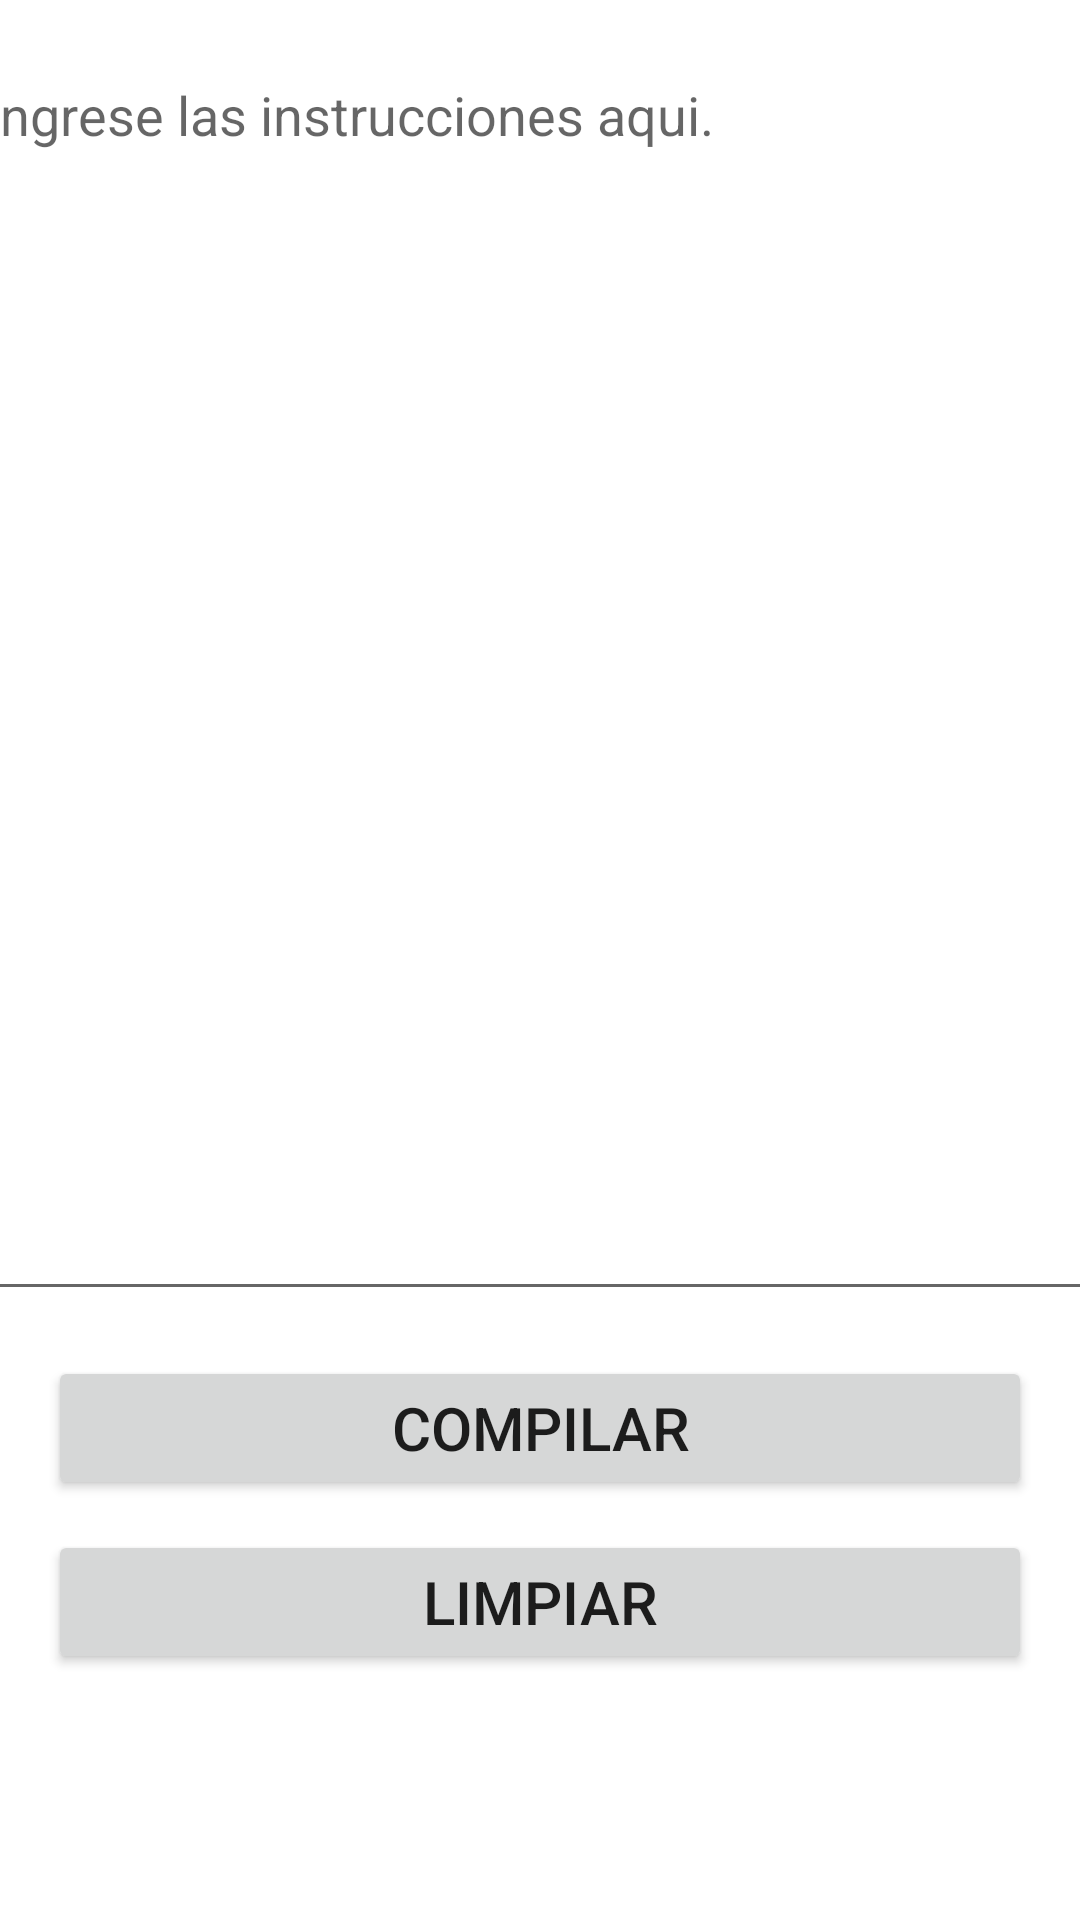

Write the Android layout XML for this screen, with the resource values it uses.
<!-- AndroidManifest.xml: application theme Theme.AppGraficar -->
<!-- res/layout/activity_main.xml -->
<?xml version="1.0" encoding="utf-8"?>
<androidx.constraintlayout.widget.ConstraintLayout xmlns:android="http://schemas.android.com/apk/res/android"
    xmlns:app="http://schemas.android.com/apk/res-auto"
    xmlns:tools="http://schemas.android.com/tools"
    android:layout_width="match_parent"
    android:layout_height="match_parent"
    tools:context=".MainActivity">

    <EditText
        android:id="@+id/text_code"
        android:layout_width="379dp"
        android:layout_height="421dp"
        android:layout_marginStart="8dp"
        android:layout_marginTop="16dp"
        android:layout_marginEnd="8dp"
        android:ems="10"
        android:gravity="start|top"
        android:hint="@string/txt_predeterminado"
        android:inputType="textMultiLine"
        android:textSize="18sp"
        app:layout_constraintEnd_toEndOf="parent"
        app:layout_constraintStart_toStartOf="parent"
        app:layout_constraintTop_toTopOf="parent" />

    <Button
        android:id="@+id/btn_compile"
        android:layout_width="match_parent"
        android:layout_height="wrap_content"
        android:layout_marginStart="16dp"
        android:layout_marginTop="15dp"
        android:layout_marginEnd="16dp"
        android:text="@string/btn_compilar"
        android:textSize="20sp"
        app:layout_constraintEnd_toEndOf="parent"
        app:layout_constraintHorizontal_bias="1.0"
        app:layout_constraintStart_toStartOf="parent"
        app:layout_constraintTop_toBottomOf="@+id/text_code" />

    <Button
        android:id="@+id/btn_clean"
        android:layout_width="match_parent"
        android:layout_height="wrap_content"
        android:layout_marginStart="16dp"
        android:layout_marginTop="10dp"
        android:layout_marginEnd="16dp"
        android:onClick="limpiar"
        android:text="@string/btn_limpiar"
        android:textSize="20sp"
        app:layout_constraintEnd_toEndOf="parent"
        app:layout_constraintHorizontal_bias="0.0"
        app:layout_constraintStart_toStartOf="parent"
        app:layout_constraintTop_toBottomOf="@+id/btn_compile" />

</androidx.constraintlayout.widget.ConstraintLayout>
<!-- resources referenced by this layout -->
<resources>
  <string name="btn_compilar">Compilar</string>
  <string name="btn_limpiar">Limpiar</string>
  <string name="txt_predeterminado">Ingrese las instrucciones aqui.</string>
  <style name="Theme.AppGraficar" parent="Theme.MaterialComponents.DayNight.DarkActionBar">
          
          <item name="colorPrimary">@color/purple_500</item>
          <item name="colorPrimaryVariant">@color/purple_700</item>
          <item name="colorOnPrimary">@color/white</item>
          
          <item name="colorSecondary">@color/teal_200</item>
          <item name="colorSecondaryVariant">@color/teal_700</item>
          <item name="colorOnSecondary">@color/black</item>
          
          <item name="android:statusBarColor" tools:targetApi="l">?attr/colorPrimaryVariant</item>
          
      </style>
  <!-- not gathered from this repository: default colours our renderer supplied (Android Studio template values) -->
  <color name="purple_500">#FF6200EE</color>
  <color name="purple_700">#FF3700B3</color>
  <color name="teal_200">#FF03DAC5</color>
  <color name="teal_700">#FF018786</color>
  <color name="black">#FF000000</color>
  <color name="white">#FFFFFFFF</color>
</resources>
